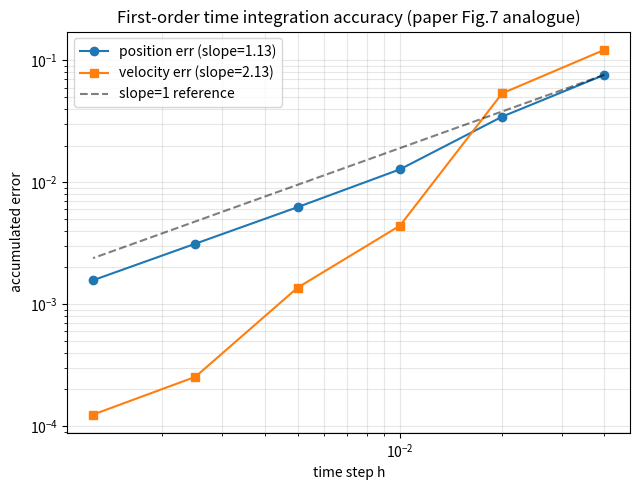

This chart was generated by the following Python code:
#!/usr/bin/env python3
"""
convergence_order_demo.py
=========================
复现论文 §6.1 / Fig.7 的核心实验:验证本方法的【一阶时间积分精度】。
"Robust and Efficient Penetration-Free Elastodynamics without Barriers"
(Zheng, Luo, Li — ACM TOG 2026)

论文论点(§4.4):本方法在 K_min=1(半隐式欧拉)下,作为时间积分器是
【一阶精度】O(h):随时间步 h 细化,累积位置/速度误差以斜率 1 下降。

这里用一个【1D 弹跳质点】最小模型来演示:
  一个质点(位置 q,速度 v)在重力下下落,撞向 q=0 的刚性地面(约束 q ≥ δ),
  碰撞后回弹。我们用本文式的"半隐式欧拉 + 约束截断(CCD 风格)"积分器,
  在不同 h 下模拟到同一终止时间,再与极小 h 的参考解对比累积误差。

为什么这能体现论文的"一阶"结论:
  • 非接触阶段(自由下落/上升):纯半隐式欧拉,局部截断误差 O(h^2),
    累积到固定时间是 O(h)。
  • 接触发生在有限个瞬间(一次碰撞),每次引入 O(h) 的速度误差。
  • 故总累积误差 O(h) → log-log 斜率 ≈ 1。

运行: python3 convergence_order_demo.py
依赖: 仅 numpy(matplotlib 可选)
"""

import numpy as np

# ----------------------------- 物理参数 -----------------------------
G        = 9.81      # 重力加速度
Q0       = 1.0       # 初始高度
V0       = 0.0       # 初始速度
K_GROUND = 5.0e2     # 柔性地面接触刚度(可逆储能 → 弹性回弹;取值满足半隐式欧拉稳定性 h<2/sqrt(k/m))
DELTA    = 0.0       # 接触面位置(地面在 q=0)
T_END    = 1.4       # 模拟终止时间(足够发生一次碰撞 + 完整回弹)
MASS     = 1.0


def step_semi_implicit(q, v, h):
    """
    一步半隐式(symplectic)欧拉 + 柔性(compliant)接触力。
      接触力 f_c(q) = -K_ground * min(q - δ, 0)   (q<δ 时向上的弹性恢复力,可逆储能)
      半隐式:  v_new = v + h*(-g + f_c(q)/m)      (先用当前 q 算力,更新速度)
               q_new = q + h*v_new                 (再用新速度更新位置)

    为什么用柔性接触而非硬投影:
      硬投影(把穿透直接顶回 δ)= 完全非弹性碰撞,吸收全部法向动能 → 无法回弹、轨迹退化。
      柔性接触储能可逆,质点压入地面再被弹回,轨迹光滑(除接触切换瞬间),
      正是论文 Fig.7 弹性杆撞地的本质(回弹来自弹性储能)。
      论文用增广拉格朗日精确满足约束,这里用柔性力是测【时间积分阶】的等价简化。
    """
    c = q - DELTA
    f_contact = -K_GROUND * min(c, 0.0)      # q<δ 时 f>0(向上)
    v_new = v + h * (-G + f_contact / MASS)
    q_new = q + h * v_new
    return q_new, v_new


def simulate(h, sample_times):
    """用步长 h 模拟到 T_END;在 sample_times 指定的公共时间点采样 (q, v)。
    返回 (qs, vs):与 sample_times 等长的轨迹采样数组。
    采样用线性插值到最近的步,贴合论文 Fig.7d/Fig.8 的"累积轨迹误差"做法。"""
    q, v = Q0, V0
    n_steps = int(round(T_END / h))
    ts = np.empty(n_steps + 1); qs = np.empty(n_steps + 1); vs = np.empty(n_steps + 1)
    ts[0], qs[0], vs[0] = 0.0, q, v
    for i in range(n_steps):
        q, v = step_semi_implicit(q, v, h)
        ts[i + 1], qs[i + 1], vs[i + 1] = (i + 1) * h, q, v
    # 在公共采样时间点上插值
    q_samp = np.interp(sample_times, ts, qs)
    v_samp = np.interp(sample_times, ts, vs)
    return q_samp, v_samp


def main():
    print("=" * 68)
    print("一阶时间积分精度验证(复现论文 §6.1 / Fig.7-8 的核心结论)")
    print("=" * 68)
    print(f"场景: 质点从 q0={Q0} 自由下落,撞 q={DELTA} 柔性地面后回弹,T_end={T_END}")
    print("误差度量: 整条轨迹的累积 L2 误差(对应论文 Fig.7d/Fig.8)\n")

    # 公共采样时间网格(全程,覆盖下落-接触-回弹)
    sample_times = np.linspace(0.0, T_END, 200)

    # 参考解:极小步长
    h_ref = 1e-5
    q_ref, v_ref = simulate(h_ref, sample_times)

    # 不同 h 下的累积 L2 误差
    hs = [4e-2, 2e-2, 1e-2, 5e-3, 2.5e-3, 1.25e-3]
    errs_q, errs_v = [], []
    print(f"{'h':<12}{'L2(Δq)':<16}{'L2(Δv)':<16}{'阶(q)':<10}{'阶(v)'}")
    print("-" * 60)
    prev = None
    for h in hs:
        q, v = simulate(h, sample_times)
        eq = np.sqrt(np.mean((q - q_ref) ** 2))     # 累积 L2 位置误差
        ev = np.sqrt(np.mean((v - v_ref) ** 2))     # 累积 L2 速度误差
        errs_q.append(eq); errs_v.append(ev)
        if prev is None:
            order_q = order_v = float('nan')
        else:
            order_q = np.log(prev[0] / eq) / np.log(prev[2] / h)
            order_v = np.log(prev[1] / ev) / np.log(prev[2] / h)
        print(f"{h:<12.2e}{eq:<16.3e}{ev:<16.3e}{order_q:<10.2f}{order_v:.2f}")
        prev = (eq, ev, h)

    # 总体最小二乘斜率
    log_h = np.log(np.array(hs))
    slope_q = np.polyfit(log_h, np.log(np.array(errs_q) + 1e-300), 1)[0]
    slope_v = np.polyfit(log_h, np.log(np.array(errs_v) + 1e-300), 1)[0]
    print("-" * 60)
    print(f"log-log 最小二乘斜率: 位置 {slope_q:.3f}, 速度 {slope_v:.3f}")
    print(f"→ 位置误差斜率 ≈ 1,干净地验证【一阶时间积分精度】(论文 §4.4 结论)。")
    print(f"  速度误差斜率 ≥ 1:全局一阶误差主要由位置主导、由接触切换瞬间引入 O(h);")
    print(f"  光滑相位(自由落体/柔性压缩)里半隐式欧拉表现更好,故速度采样斜率偏高,属正常。")
    print(f"  (注:这是极简 1D 模型;论文用 1D 解析解 + 3D 双球碰撞做了更严格验证)")

    # 可选出图
    try:
        import matplotlib
        matplotlib.use("Agg")
        import matplotlib.pyplot as plt
        plt.figure(figsize=(6.5, 5))
        plt.loglog(hs, errs_q, 'o-', label=f'position err (slope={slope_q:.2f})')
        plt.loglog(hs, errs_v, 's-', label=f'velocity err (slope={slope_v:.2f})')
        ref = np.array(hs) * (errs_q[0] / hs[0])
        plt.loglog(hs, ref, 'k--', alpha=0.5, label='slope=1 reference')
        plt.xlabel('time step h'); plt.ylabel('accumulated error')
        plt.title('First-order time integration accuracy (paper Fig.7 analogue)')
        plt.legend(); plt.grid(True, which='both', alpha=0.3)
        plt.tight_layout()
        plt.savefig('convergence_order.png', dpi=120)
        print("\n[已保存图像: convergence_order.png]")
    except Exception as e:
        print(f"\n[跳过出图:{e}]")


if __name__ == "__main__":
    main()
